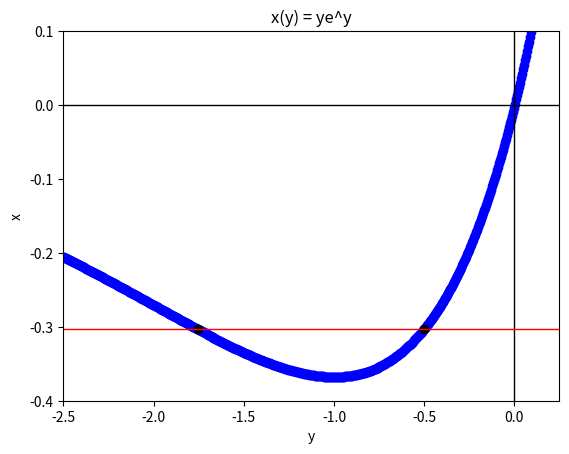

Generate this figure with matplotlib:

from scipy.optimize import root
import numpy as np
import matplotlib.pyplot as plt

y = np.linspace(-2.5, 0.25, 500)
x = y*np.exp(y)

plt.scatter(y, x, color='blue')
plt.axhline(y=0, color='black', linewidth=1)
plt.axvline(x=0, color='black', linewidth=1)

x_line = -0.5/np.sqrt(np.exp(1))
plt.axhline(y=x_line, color='red', linewidth=1)

def f(y):
    return y*np.exp(y) - x_line

solutions = [root(f, y_guess).x[0] for y_guess in [-1.5, -0.5]]

plt.scatter(solutions, [x_line,x_line], color='black')
plt.xlim([-2.5, 0.25])
plt.ylim([-0.4, 0.1])
plt.xlabel('y')
plt.ylabel('x')
plt.title('x(y) = ye^y')
plt.show()
